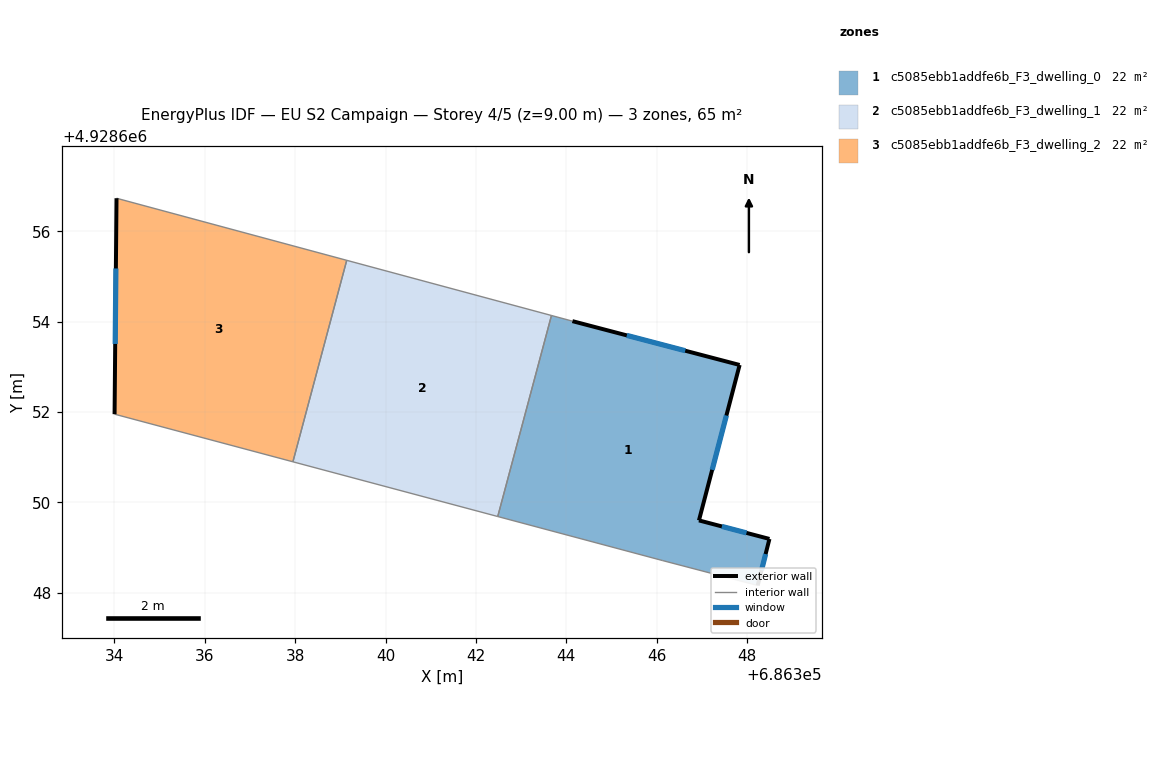
=== STOREY PLAN SPEC (per zone: floor XY polygon, exterior-wall plan segments, windows/doors) ===
zone 1: c5085ebb1addfe6b_F3_dwelling_0  (21.6 m²)
  floor: (686347.84, 4928653.04) (686346.94, 4928649.60) (686348.50, 4928649.19) (686348.24, 4928648.16) (686346.14, 4928648.71) (686342.48, 4928649.69) (686343.67, 4928654.14) (686344.14, 4928654.01)
  exterior wall: (686348.50, 4928649.19) – (686346.94, 4928649.60)  [1.6 m]
    window: (686347.99, 4928649.32) – (686347.44, 4928649.47)  [0.6 m²]
  exterior wall: (686348.24, 4928648.16) – (686348.50, 4928649.19)  [1.1 m]
    window: (686348.32, 4928648.50) – (686348.41, 4928648.86)  [0.4 m²]
  exterior wall: (686347.84, 4928653.04) – (686344.14, 4928654.01)  [3.8 m]
    window: (686346.63, 4928653.36) – (686345.34, 4928653.70)  [1.4 m²]
  exterior wall: (686346.94, 4928649.60) – (686347.84, 4928653.04)  [3.6 m]
    window: (686347.23, 4928650.72) – (686347.54, 4928651.92)  [1.3 m²]
  interior walls: 4
zone 2: c5085ebb1addfe6b_F3_dwelling_1  (21.6 m²)
  floor: (686343.67, 4928654.14) (686342.48, 4928649.69) (686337.95, 4928650.90) (686339.14, 4928655.36)
  interior walls: 4
zone 3: c5085ebb1addfe6b_F3_dwelling_2  (21.6 m²)
  floor: (686339.14, 4928655.36) (686337.95, 4928650.90) (686334.00, 4928651.95) (686334.05, 4928656.73)
  exterior wall: (686334.05, 4928656.73) – (686334.00, 4928651.95)  [4.8 m]
    window: (686334.03, 4928655.18) – (686334.02, 4928653.51)  [1.8 m²]
  interior walls: 3

=== DERIVED (storey summary) ===
Building: EU S2 Campaign
Storey: 4 of 5  (floor level z = 9.00 m)
Storey gross floor area: 64.9 m²
Zones on this storey: 3
  - c5085ebb1addfe6b_F3_dwelling_0: floor 21.6 m²; exterior wall 10.1 m (30.2 m²); 4 window(s) 3.7 m²; WWR 12.2%
  - c5085ebb1addfe6b_F3_dwelling_1: floor 21.6 m²
  - c5085ebb1addfe6b_F3_dwelling_2: floor 21.6 m²; exterior wall 4.8 m (14.3 m²); 1 window(s) 1.8 m²; WWR 12.2%
Zone adjacency (shared interzone walls):
  - c5085ebb1addfe6b_F3_dwelling_0 ↔ c5085ebb1addfe6b_F3_dwelling_1
  - c5085ebb1addfe6b_F3_dwelling_1 ↔ c5085ebb1addfe6b_F3_dwelling_2